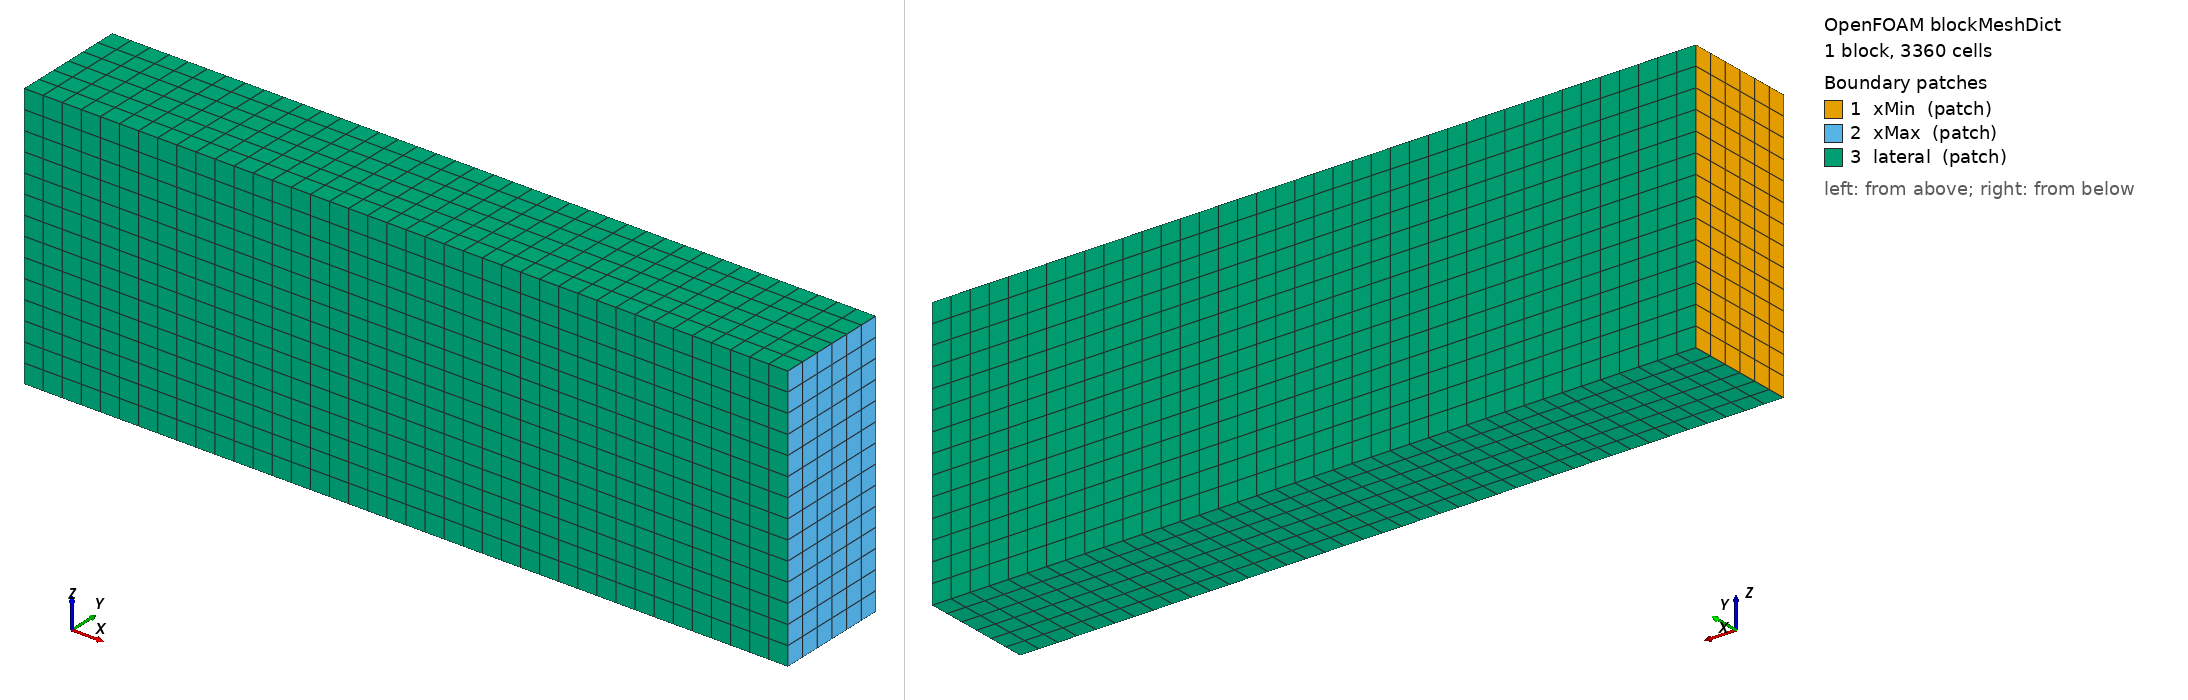

OpenFOAM case: the mesh blockMesh builds from blockMeshDict, 1 block(s), 3360 cells. Boundary patches (legend numbers): 1 xMin (patch), 2 xMax (patch), 3 lateral (patch). Left view from above one corner, right view from below the opposite corner. Boundary conditions: 0 field file(s) under 0/; 0 of 3 drawn patches have an entry in a shipped field file.

=== system/blockMeshDict ===
/*--------------------------------*- C++ -*----------------------------------*\
| cardiacFoam: the OpenFOAM heart project                                     |
| Version:     v0.1                                                           |
| Web:         https://cardiacFoam.github.io                                  |
\*---------------------------------------------------------------------------*/
FoamFile
{
    version     2.0;
    format      ascii;
    class       dictionary;
    object      blockMeshDict;
}
// * * * * * * * * * * * * * * * * * * * * * * * * * * * * * * * * * * * * * //

scale   0.001;

vertices
(
    (0 0 0)
    (20 0 0)
    (20 3 0)
    (0 3 0)
    (0 0 7)
    (20 0 7)
    (20 3 7)
    (0 3 7)
);

blocks
(
    // deltaX = 1.0 mm
    hex (0 1 2 3 4 5 6 7) (40 6 14) simpleGrading (1 1 1)
);

edges
(
);

boundary
(
    xMin
    {
        type patch;
        faces
        (
            (0 4 7 3)
        );
    }
    xMax
    {
        type patch;
        faces
        (
            (2 6 5 1)
        );
    }
    lateral
    {
        type patch;
        faces
        (
            (3 7 6 2)
            (1 5 4 0)
            (0 3 2 1)
            (4 5 6 7)
        );
    }
);

mergePatchPairs
(
);

// ************************************************************************* //


=== system/controlDict ===
/*--------------------------------*- C++ -*----------------------------------*\
| cardiacFoam: the OpenFOAM heart project                                     |
| Version:     v0.1                                                           |
| Web:         https://cardiacFoam.github.io                                  |
\*---------------------------------------------------------------------------*/
FoamFile
{
    version     2.0;
    format      ascii;
    class       dictionary;
    location    "system";
    object      controlDict;
}
// * * * * * * * * * * * * * * * * * * * * * * * * * * * * * * * * * * * * * //

#include "caseParameters"

application     cardiacFoam;

startFrom       startTime;

startTime       0;

stopAt          endTime;

endTime         $endTime;

deltaT          $deltaT;

writeControl    runTime;

writeInterval   0.01;

purgeWrite      0;

writeFormat     ascii;

writePrecision  6;

writeCompression off;

timeFormat      general;

timePrecision   6;

runTimeModifiable false;

maxCo           0.02;

functions
{
    Taprobes
    {
        #include "Taprobes"
    }

    CaiProbes
    {
        #include "CaiProbes"
    }

    Vmprobes
    {
        #include "Vmprobes"
    }

    // Area-averaged displacement of each spring-supported end
    D_xMin
    {
        type            surfaceFieldValue;
        libs            (fieldFunctionObjects);
        region          solid;
        regionType      patch;
        name            xMin;
        operation       areaAverage;
        fields          (D);
        writeFields     false;
        writeControl    timeStep;
        writeInterval   20;
    }

    D_xMax
    {
        $D_xMin;
        name            xMax;
    }

    // Force on each end from the stress field, independent of the spring law
    F_xMin
    {
        type            solidForces;
        historyPatch    xMin;
    }

    F_xMax
    {
        type            solidForces;
        historyPatch    xMax;
    }
}

// ************************************************************************* //
